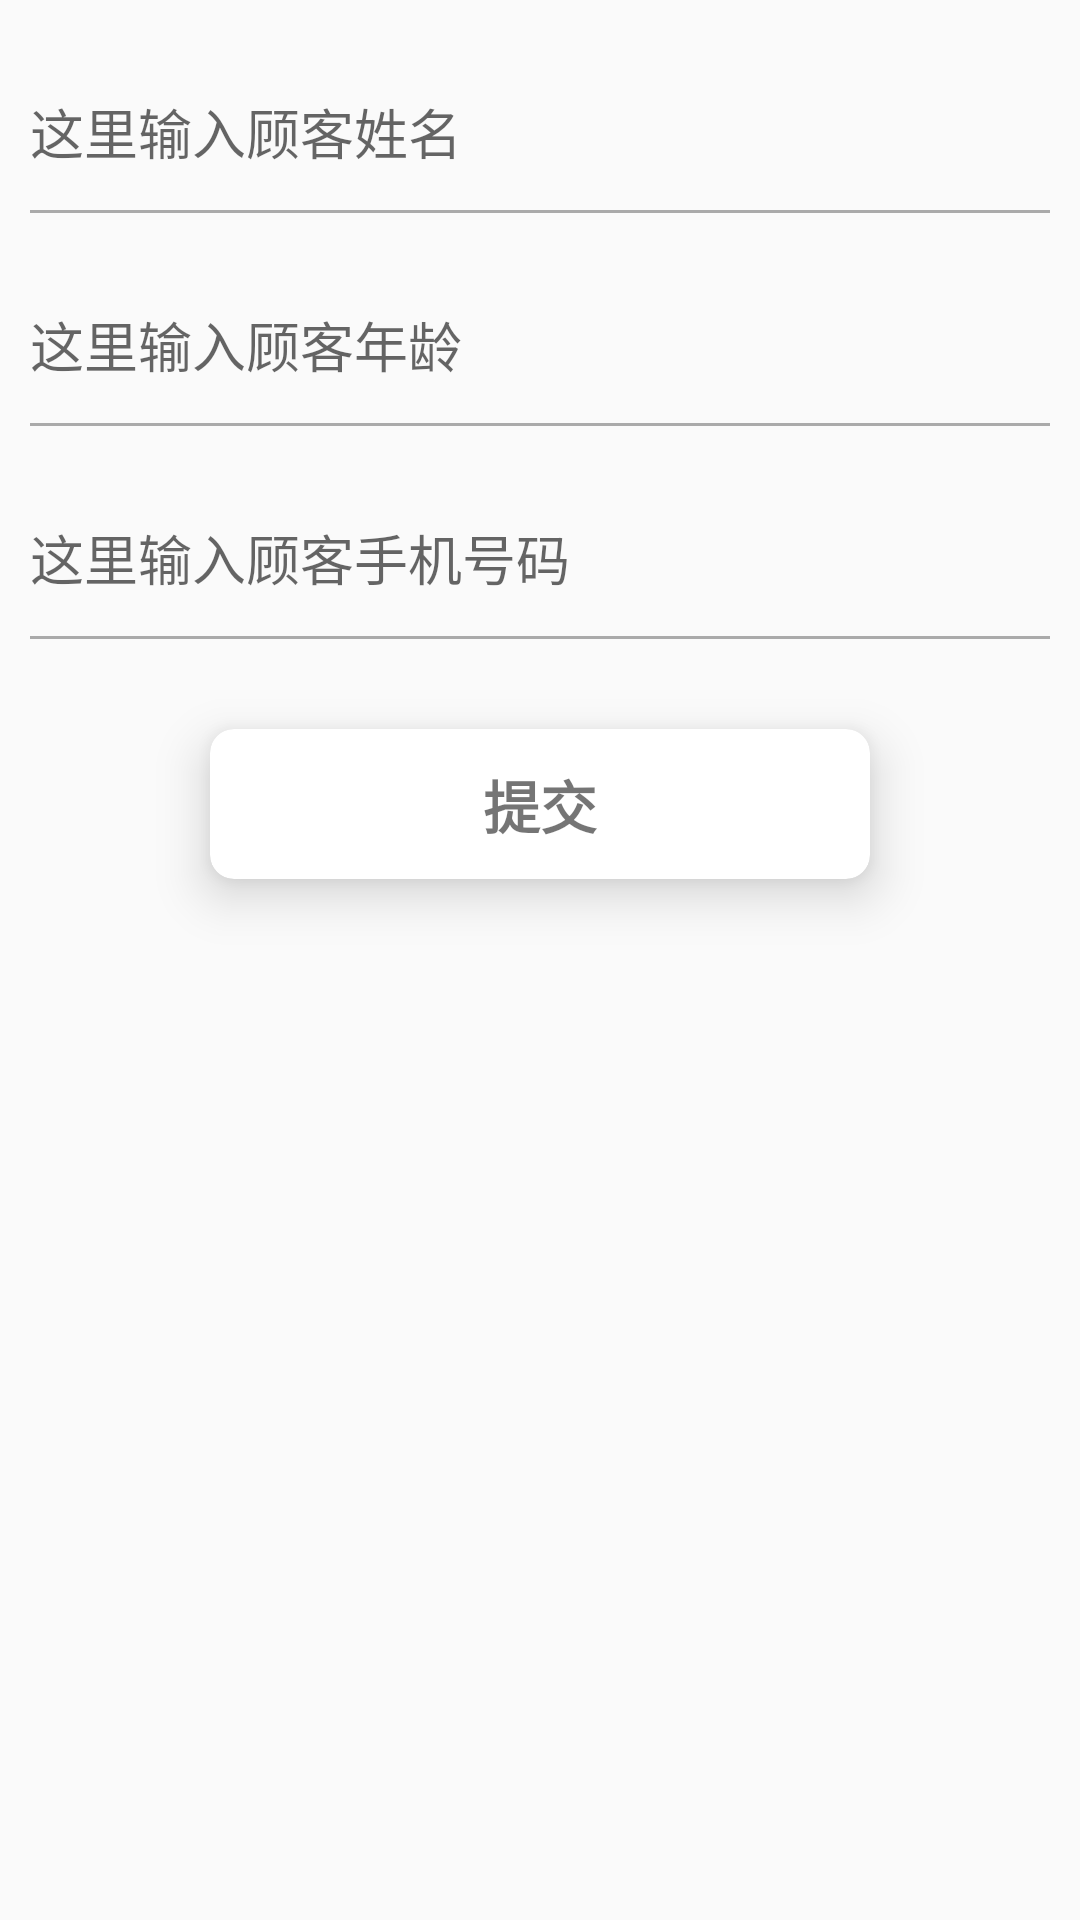

Write the Android layout XML for this screen, with the resource values it uses.
<!-- AndroidManifest.xml: application theme AppTheme -->
<!-- res/layout/fragment_customer_add.xml -->
<?xml version="1.0" encoding="utf-8"?>
<LinearLayout xmlns:android="http://schemas.android.com/apk/res/android"
    xmlns:app="http://schemas.android.com/apk/res-auto"
    android:layout_width="match_parent"
    android:layout_height="match_parent"
    android:orientation="vertical"
    android:paddingLeft="10dp"
    android:paddingRight="10dp">

    <android.support.design.widget.TextInputLayout
        android:layout_width="match_parent"
        android:layout_height="60dp"
        android:layout_marginTop="10dp"
        android:hint="@string/customer_name">

        <android.support.design.widget.TextInputEditText
            android:id="@+id/customer_add_name"
            android:layout_width="match_parent"
            android:layout_height="match_parent"
            android:background="@null" />
    </android.support.design.widget.TextInputLayout>

    <View
        android:layout_width="match_parent"
        android:layout_height="1dp"
        android:background="@android:color/darker_gray" />

    <android.support.design.widget.TextInputLayout
        android:layout_width="match_parent"
        android:layout_height="60dp"
        android:layout_marginTop="10dp"
        android:hint="@string/customer_age">

        <android.support.design.widget.TextInputEditText
            android:id="@+id/customer_add_age"
            android:layout_width="match_parent"
            android:layout_height="match_parent"
            android:background="@null" />
    </android.support.design.widget.TextInputLayout>

    <View
        android:layout_width="match_parent"
        android:layout_height="1dp"
        android:background="@android:color/darker_gray" />

    <android.support.design.widget.TextInputLayout
        android:layout_width="match_parent"
        android:layout_height="60dp"
        android:layout_marginTop="10dp"
        android:hint="@string/customer_phone">

        <android.support.design.widget.TextInputEditText
            android:id="@+id/customer_add_phone"
            android:layout_width="match_parent"
            android:layout_height="match_parent"
            android:background="@null" />
    </android.support.design.widget.TextInputLayout>

    <View
        android:layout_width="match_parent"
        android:layout_height="1dp"
        android:background="@android:color/darker_gray" />


    <android.support.v7.widget.CardView
        android:layout_width="match_parent"
        android:layout_height="50dp"
        android:layout_marginLeft="60dp"
        android:layout_marginRight="60dp"
        android:layout_marginTop="30dp"
        app:cardCornerRadius="8dp"
        app:cardElevation="10dp">

        <TextView
            android:id="@+id/customer_add_commit"
            android:layout_width="match_parent"
            android:layout_height="match_parent"
            android:gravity="center"
            android:text="@string/commit"
            android:textSize="19sp"
            android:textStyle="bold" />
    </android.support.v7.widget.CardView>


</LinearLayout>
<!-- resources referenced by this layout -->
<resources>
  <string name="commit">提交</string>
  <string name="customer_age">这里输入顾客年龄</string>
  <string name="customer_name">这里输入顾客姓名</string>
  <string name="customer_phone">这里输入顾客手机号码</string>
  <style name="AppTheme" parent="Theme.Design.Light.NoActionBar">
          
          <item name="colorPrimary">#2B2B2B</item>
          <item name="colorPrimaryDark">#2B2B2B</item>
          <item name="colorAccent">@color/colorAccent</item>
      </style>
  <color name="colorAccent">@android:color/holo_green_dark</color>
</resources>
